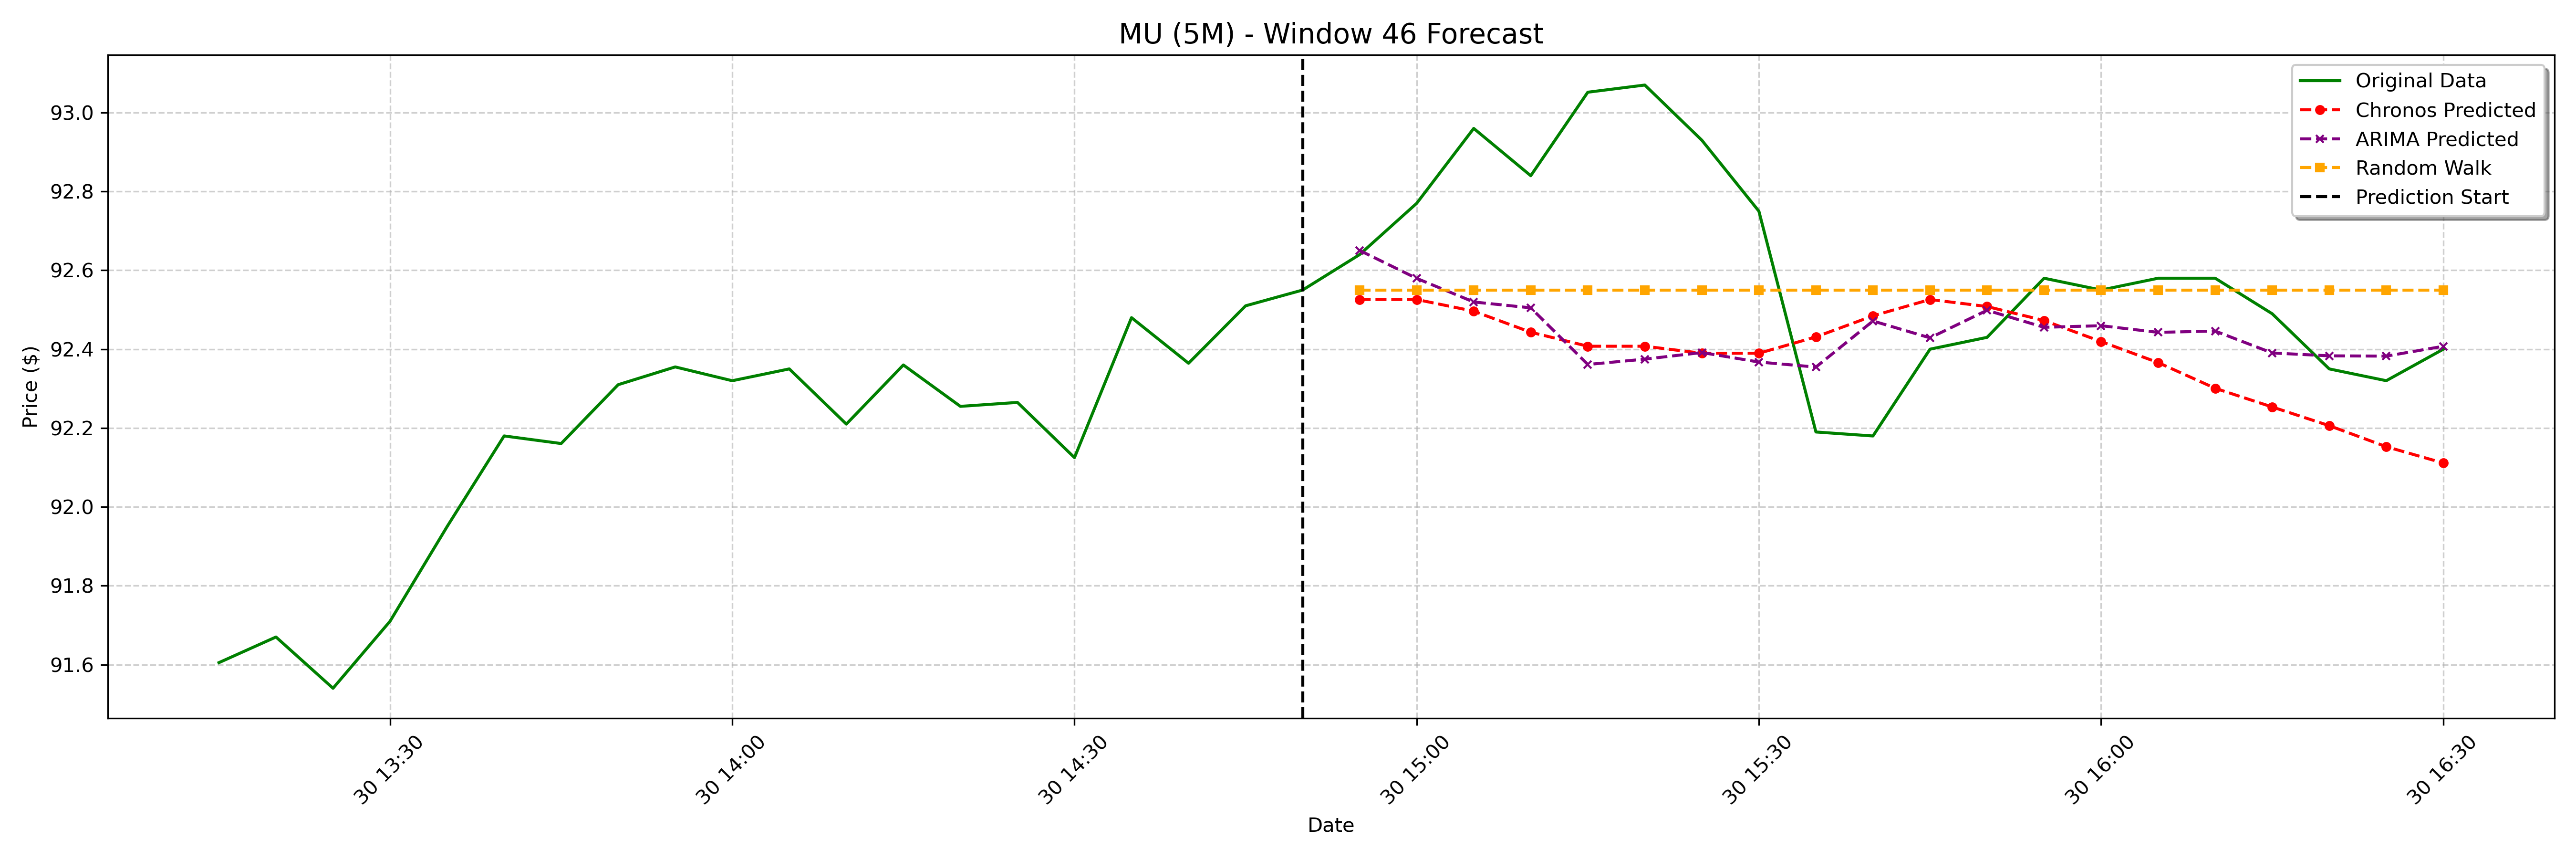

The file beside this chart, header and first rows:
date, actual, chronos_forecast, arima_forecast, random_walk_forecast
2025-01-30 14:55:00-05:00, 92.64, 92.53, 92.65, 92.55
2025-01-30 15:00:00-05:00, 92.77, 92.53, 92.58, 92.55
2025-01-30 15:05:00-05:00, 92.96, 92.5, 92.52, 92.55
2025-01-30 15:10:00-05:00, 92.84, 92.44, 92.5, 92.55
2025-01-30 15:15:00-05:00, 93.05, 92.41, 92.36, 92.55
2025-01-30 15:20:00-05:00, 93.07, 92.41, 92.37, 92.55
2025-01-30 15:25:00-05:00, 92.93, 92.39, 92.39, 92.55
2025-01-30 15:30:00-05:00, 92.75, 92.39, 92.37, 92.55
2025-01-30 15:35:00-05:00, 92.19, 92.43, 92.35, 92.55
2025-01-30 15:40:00-05:00, 92.18, 92.48, 92.47, 92.55
2025-01-30 15:45:00-05:00, 92.4, 92.53, 92.43, 92.55
2025-01-30 15:50:00-05:00, 92.43, 92.51, 92.5, 92.55
2025-01-30 15:55:00-05:00, 92.58, 92.47, 92.46, 92.55
2025-01-30 16:00:00-05:00, 92.55, 92.42, 92.46, 92.55
2025-01-30 16:05:00-05:00, 92.58, 92.37, 92.44, 92.55
2025-01-30 16:10:00-05:00, 92.58, 92.3, 92.45, 92.55
2025-01-30 16:15:00-05:00, 92.49, 92.25, 92.39, 92.55
2025-01-30 16:20:00-05:00, 92.35, 92.21, 92.38, 92.55
2025-01-30 16:25:00-05:00, 92.32, 92.15, 92.38, 92.55
2025-01-30 16:30:00-05:00, 92.4, 92.11, 92.41, 92.55
